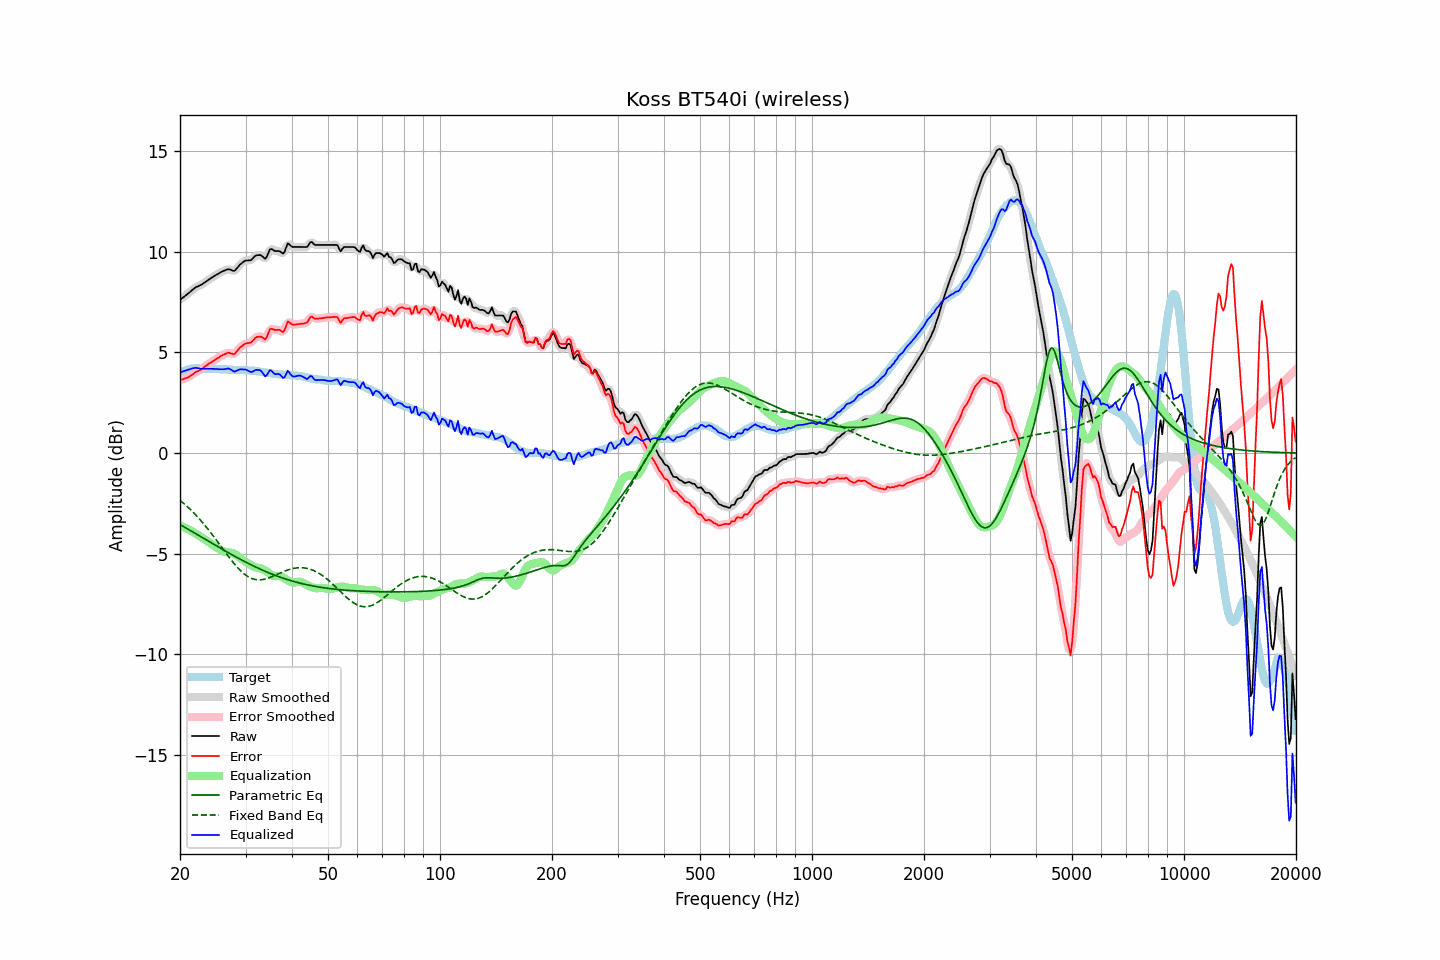

Data behind this chart, as committed beside it:
frequency, raw, error, smoothed, error_smoothed, equalization, parametric_eq, fixed_band_eq, equalized_raw, equalized_smoothed, target
20.00, 7.61, 3.63, 7.61, 3.63, -3.61, -3.55, -2.35, 4.00, 4.00, 3.98
20.20, 7.67, 3.65, 7.67, 3.65, -3.64, -3.60, -2.41, 4.03, 4.03, 4.02
20.40, 7.73, 3.67, 7.73, 3.67, -3.67, -3.64, -2.48, 4.06, 4.06, 4.06
20.61, 7.79, 3.71, 7.79, 3.70, -3.71, -3.69, -2.55, 4.08, 4.08, 4.08
20.81, 7.85, 3.73, 7.85, 3.73, -3.74, -3.73, -2.62, 4.11, 4.11, 4.12
21.02, 7.92, 3.76, 7.91, 3.76, -3.78, -3.78, -2.69, 4.14, 4.13, 4.16
21.23, 7.98, 3.81, 7.98, 3.80, -3.82, -3.83, -2.77, 4.16, 4.16, 4.17
21.44, 8.05, 3.86, 8.05, 3.86, -3.86, -3.87, -2.85, 4.19, 4.19, 4.19
21.66, 8.12, 3.92, 8.12, 3.92, -3.91, -3.92, -2.93, 4.21, 4.21, 4.20
21.87, 8.18, 3.98, 8.18, 3.97, -3.96, -3.97, -3.01, 4.22, 4.22, 4.20
22.09, 8.24, 4.03, 8.23, 4.02, -4.01, -4.01, -3.09, 4.23, 4.22, 4.21
22.31, 8.27, 4.06, 8.27, 4.06, -4.06, -4.06, -3.18, 4.21, 4.22, 4.21
22.54, 8.31, 4.10, 8.31, 4.10, -4.11, -4.11, -3.26, 4.20, 4.20, 4.21
22.76, 8.35, 4.15, 8.35, 4.15, -4.16, -4.15, -3.36, 4.19, 4.19, 4.20
22.99, 8.39, 4.20, 8.39, 4.20, -4.21, -4.20, -3.45, 4.18, 4.18, 4.19
23.22, 8.45, 4.26, 8.44, 4.26, -4.26, -4.25, -3.54, 4.19, 4.18, 4.19
23.45, 8.50, 4.32, 8.50, 4.32, -4.32, -4.30, -3.64, 4.18, 4.18, 4.18
23.69, 8.56, 4.38, 8.56, 4.38, -4.37, -4.34, -3.74, 4.19, 4.19, 4.18
23.92, 8.62, 4.44, 8.61, 4.43, -4.43, -4.39, -3.84, 4.19, 4.19, 4.18
24.16, 8.67, 4.48, 8.67, 4.49, -4.48, -4.44, -3.94, 4.19, 4.19, 4.19
24.40, 8.72, 4.53, 8.72, 4.54, -4.54, -4.48, -4.04, 4.18, 4.18, 4.19
24.65, 8.77, 4.59, 8.77, 4.59, -4.59, -4.53, -4.15, 4.18, 4.18, 4.18
24.89, 8.82, 4.64, 8.82, 4.64, -4.64, -4.58, -4.25, 4.18, 4.17, 4.18
25.14, 8.87, 4.69, 8.87, 4.69, -4.70, -4.62, -4.36, 4.17, 4.17, 4.18
25.39, 8.91, 4.73, 8.91, 4.74, -4.75, -4.67, -4.47, 4.16, 4.17, 4.18
25.65, 8.96, 4.79, 8.96, 4.79, -4.80, -4.72, -4.58, 4.16, 4.16, 4.16
25.91, 9.00, 4.84, 9.00, 4.84, -4.84, -4.76, -4.69, 4.15, 4.15, 4.15
26.16, 9.04, 4.89, 9.04, 4.88, -4.88, -4.81, -4.80, 4.16, 4.16, 4.15
26.43, 9.07, 4.92, 9.07, 4.92, -4.90, -4.85, -4.91, 4.16, 4.17, 4.15
26.69, 9.10, 4.95, 9.10, 4.95, -4.92, -4.90, -5.01, 4.18, 4.18, 4.15
26.96, 9.13, 4.99, 9.11, 4.97, -4.93, -4.95, -5.12, 4.20, 4.19, 4.14
27.23, 9.11, 4.97, 9.11, 4.96, -4.94, -4.99, -5.22, 4.17, 4.17, 4.14
27.50, 9.08, 4.94, 9.07, 4.94, -4.95, -5.03, -5.33, 4.13, 4.12, 4.14
27.77, 9.05, 4.92, 9.05, 4.92, -4.98, -5.08, -5.43, 4.07, 4.08, 4.13
28.05, 9.05, 4.92, 9.07, 4.95, -5.01, -5.12, -5.52, 4.04, 4.06, 4.13
28.33, 9.14, 5.02, 9.13, 5.01, -5.06, -5.17, -5.62, 4.08, 4.08, 4.12
28.62, 9.23, 5.11, 9.22, 5.11, -5.11, -5.21, -5.70, 4.11, 4.11, 4.12
28.90, 9.33, 5.21, 9.32, 5.20, -5.18, -5.25, -5.79, 4.15, 4.14, 4.12
29.19, 9.40, 5.28, 9.40, 5.28, -5.24, -5.30, -5.87, 4.15, 4.15, 4.12
29.48, 9.46, 5.33, 9.47, 5.35, -5.31, -5.34, -5.94, 4.15, 4.16, 4.12
29.78, 9.52, 5.40, 9.51, 5.40, -5.36, -5.38, -6.01, 4.15, 4.15, 4.11
30.08, 9.56, 5.44, 9.55, 5.43, -5.41, -5.42, -6.07, 4.14, 4.14, 4.12
30.38, 9.56, 5.46, 9.56, 5.45, -5.46, -5.46, -6.12, 4.10, 4.10, 4.10
30.68, 9.57, 5.47, 9.56, 5.47, -5.50, -5.50, -6.17, 4.06, 4.06, 4.10
30.99, 9.57, 5.48, 9.59, 5.49, -5.55, -5.54, -6.21, 4.02, 4.04, 4.09
31.30, 9.64, 5.55, 9.64, 5.56, -5.60, -5.58, -6.24, 4.04, 4.04, 4.09
31.61, 9.72, 5.63, 9.71, 5.64, -5.64, -5.62, -6.26, 4.07, 4.07, 4.09
31.93, 9.80, 5.73, 9.78, 5.71, -5.67, -5.66, -6.28, 4.12, 4.11, 4.07
32.24, 9.82, 5.76, 9.82, 5.76, -5.69, -5.69, -6.29, 4.13, 4.13, 4.05
32.57, 9.83, 5.78, 9.84, 5.79, -5.70, -5.73, -6.30, 4.12, 4.13, 4.05
32.89, 9.83, 5.79, 9.82, 5.78, -5.72, -5.77, -6.29, 4.10, 4.09, 4.04
33.22, 9.78, 5.76, 9.76, 5.73, -5.75, -5.80, -6.29, 4.02, 4.01, 4.02
33.55, 9.71, 5.69, 9.70, 5.68, -5.79, -5.84, -6.27, 3.92, 3.91, 4.02
33.89, 9.64, 5.64, 9.69, 5.69, -5.83, -5.87, -6.25, 3.81, 3.86, 4.00
34.23, 9.75, 5.75, 9.78, 5.79, -5.88, -5.91, -6.23, 3.87, 3.90, 3.99
34.57, 9.94, 5.97, 9.93, 5.95, -5.94, -5.94, -6.21, 4.00, 3.99, 3.97
34.92, 10.12, 6.16, 10.06, 6.10, -6.00, -5.97, -6.18, 4.12, 4.07, 3.96
35.27, 10.13, 6.17, 10.12, 6.16, -6.05, -6.00, -6.15, 4.08, 4.06, 3.96
35.62, 10.08, 6.14, 10.09, 6.15, -6.09, -6.04, -6.11, 3.99, 4.00, 3.94
35.97, 10.03, 6.10, 10.05, 6.12, -6.11, -6.07, -6.08, 3.92, 3.94, 3.92
... 635 more rows
